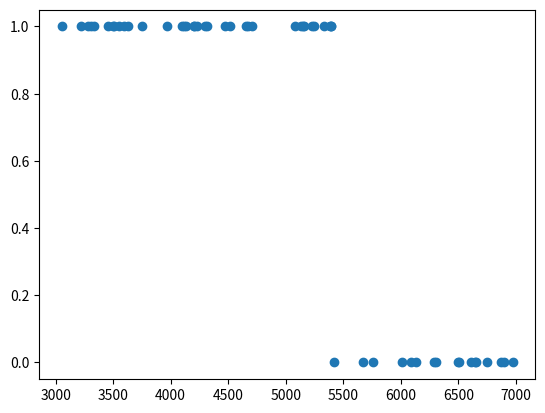
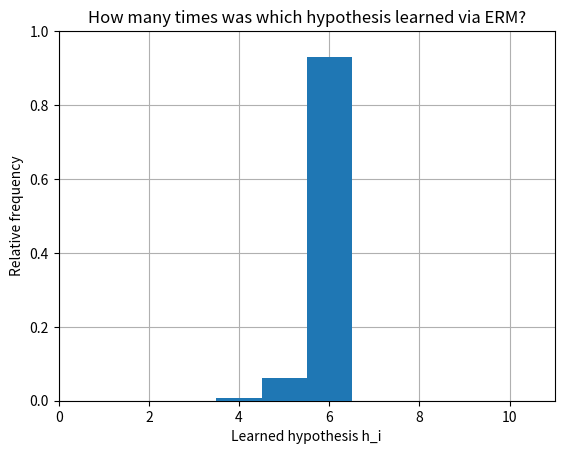

The matplotlib source for these figures, in order:
import numpy as np
import matplotlib.pyplot as plt

# Define hypotheses
# h1 takes the value 1 if x < 4400 and the value 0 if x >= 4400
def h1(x): return x < 4400
def h2(x): return x < 4600
def h3(x): return x < 4800
def h4(x): return x < 5000
def h5(x): return x < 5200
def h6(x): return x < 5400
def h7(x): return x < 5600
def h8(x): return x < 5800
def h9(x): return x < 6000
def h10(x): return x < 6200

# Define true hypothesis
def h_true(x): return x < 5400

# Number of training datasets
M = 1000

N = 10 
eps = 0.1
delta = 0.05
m = np.ceil((np.log(N/delta)) / eps)
print(f"m = {m}")

# m = 27
# m = 89
# m = 5

RS_min = np.zeros((M, 1))
h_S = np.zeros((M, 1))
# print(f"RS_min = {RS_min}")
# print(f"h_S = {h_S}")

def RS(h): return np.mean(h(earnings) != credit_default)

# Set seed for comparability
np.random.seed(17)

for j in range(0, M):
    # uniform(size=(m, 1)) returns a vector with m generated uniformly distributed random numbers
    earnings = np.array([3000 + 4000*i for i in np.random.uniform(size=(int(m), 1))])

    # earnings = np.array([1000 + 7000*i for i in np.random.uniform(size=(int(m), 1))])

    credit_default = h_true(earnings)

    # List of the empirical risks
    R_h = np.zeros((10, 1))

    # Evaluation of the empirical risks
    R_h[0] = RS(h1)
    R_h[1] = RS(h2)
    R_h[2] = RS(h3)
    R_h[3] = RS(h4)
    R_h[4] = RS(h5)
    R_h[5] = RS(h6)
    R_h[6] = RS(h7)
    R_h[7] = RS(h8)
    R_h[8] = RS(h9)
    R_h[9] = RS(h10)

    # Determine the minimizer of the empirical risk and save it in the corresponding vectors.
    RS_min[j], h_S[j] = np.amin(R_h), (np.argmin(R_h) + 1)
    # print(RS_min[j], h_S[j])

fig, ax = plt.subplots()
ax.scatter(earnings, credit_default)
plt.show()

fig2, ax2 = plt.subplots()
ax2.hist(h_S, bins=np.arange(0.5, 11.5, 1), density=True, zorder=3)
ax2.grid(zorder=0)
plt.ylim(top = 1)
plt.title("How many times was which hypothesis learned via ERM?")
plt.xlabel("Learned hypothesis h_i")
plt.ylabel("Relative frequency")
plt.show()

# Examine how many times the hypothesis i was learned....
i = 6
print(np.mean(h_S == i))